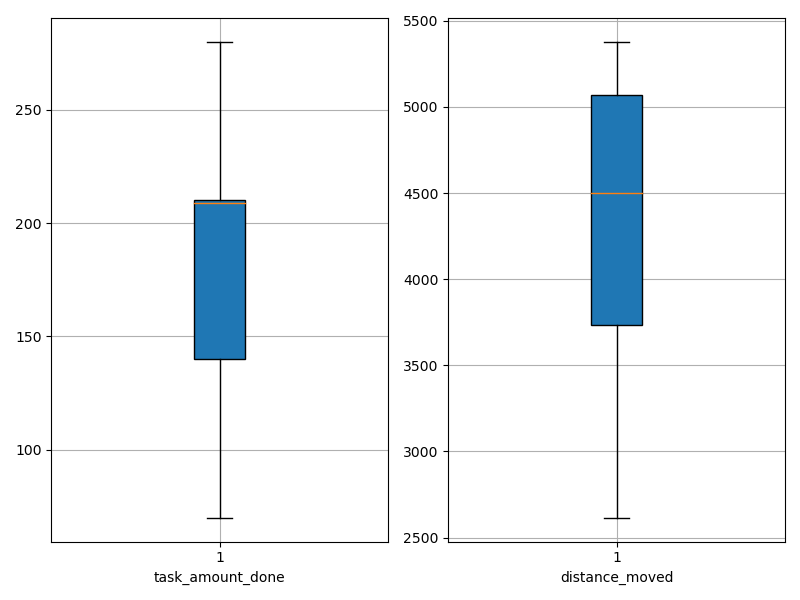

Source data for this figure (header and first rows):
agent_id, task_amount_done, distance_moved
0, 140.0, 4730
1, 209.0, 3295
2, 211.0, 5049
3, 209.0, 3797
4, 140.0, 5357
5, 209.0, 4274
6, 140.0, 4645
7, 209.0, 2615
8, 141.0, 4337
9, 70.0, 4694
10, 139.0, 2683
11, 280.0, 4358
12, 210.0, 3540
13, 211.0, 3470
14, 210.0, 5296
15, 210.0, 5124
16, 280.0, 4713
17, 212.0, 3881
18, 210.0, 5123
19, 140.0, 5379
